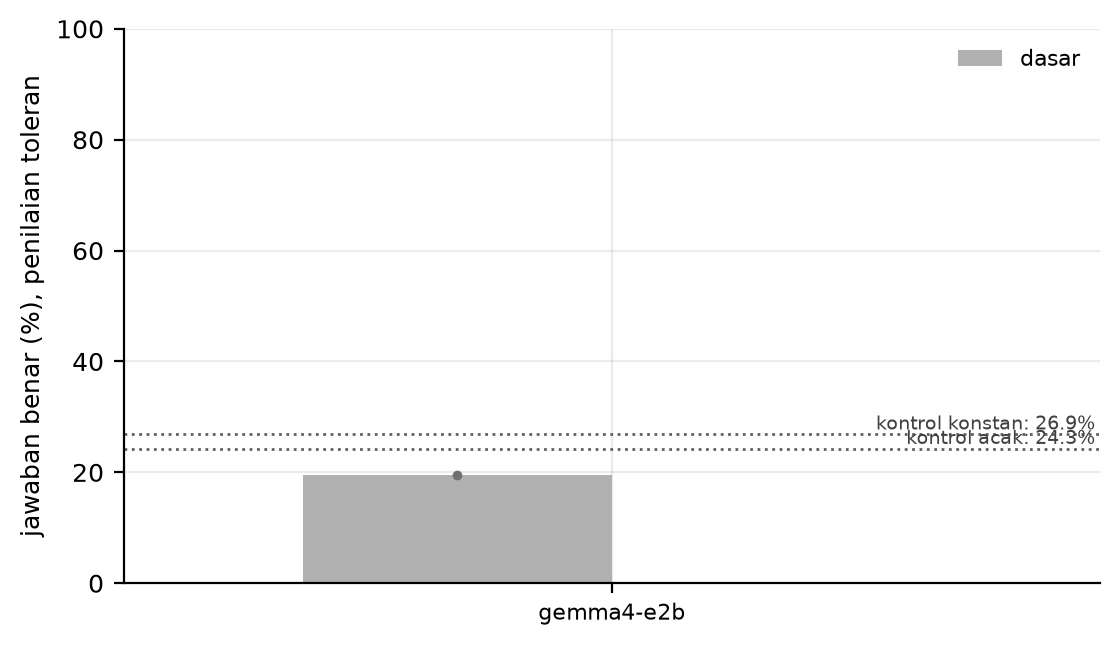

The table this chart was drawn from, first rows:
model, kondisi, n_benih, rerata, terendah, tertinggi
gemma4-e2b, dasar, 1, 19.58, 19.58, 19.58
kontrol-acak, kontrol, 1, 24.28, 24.28, 24.28
kontrol-konstan, kontrol, 1, 26.89, 26.89, 26.89
